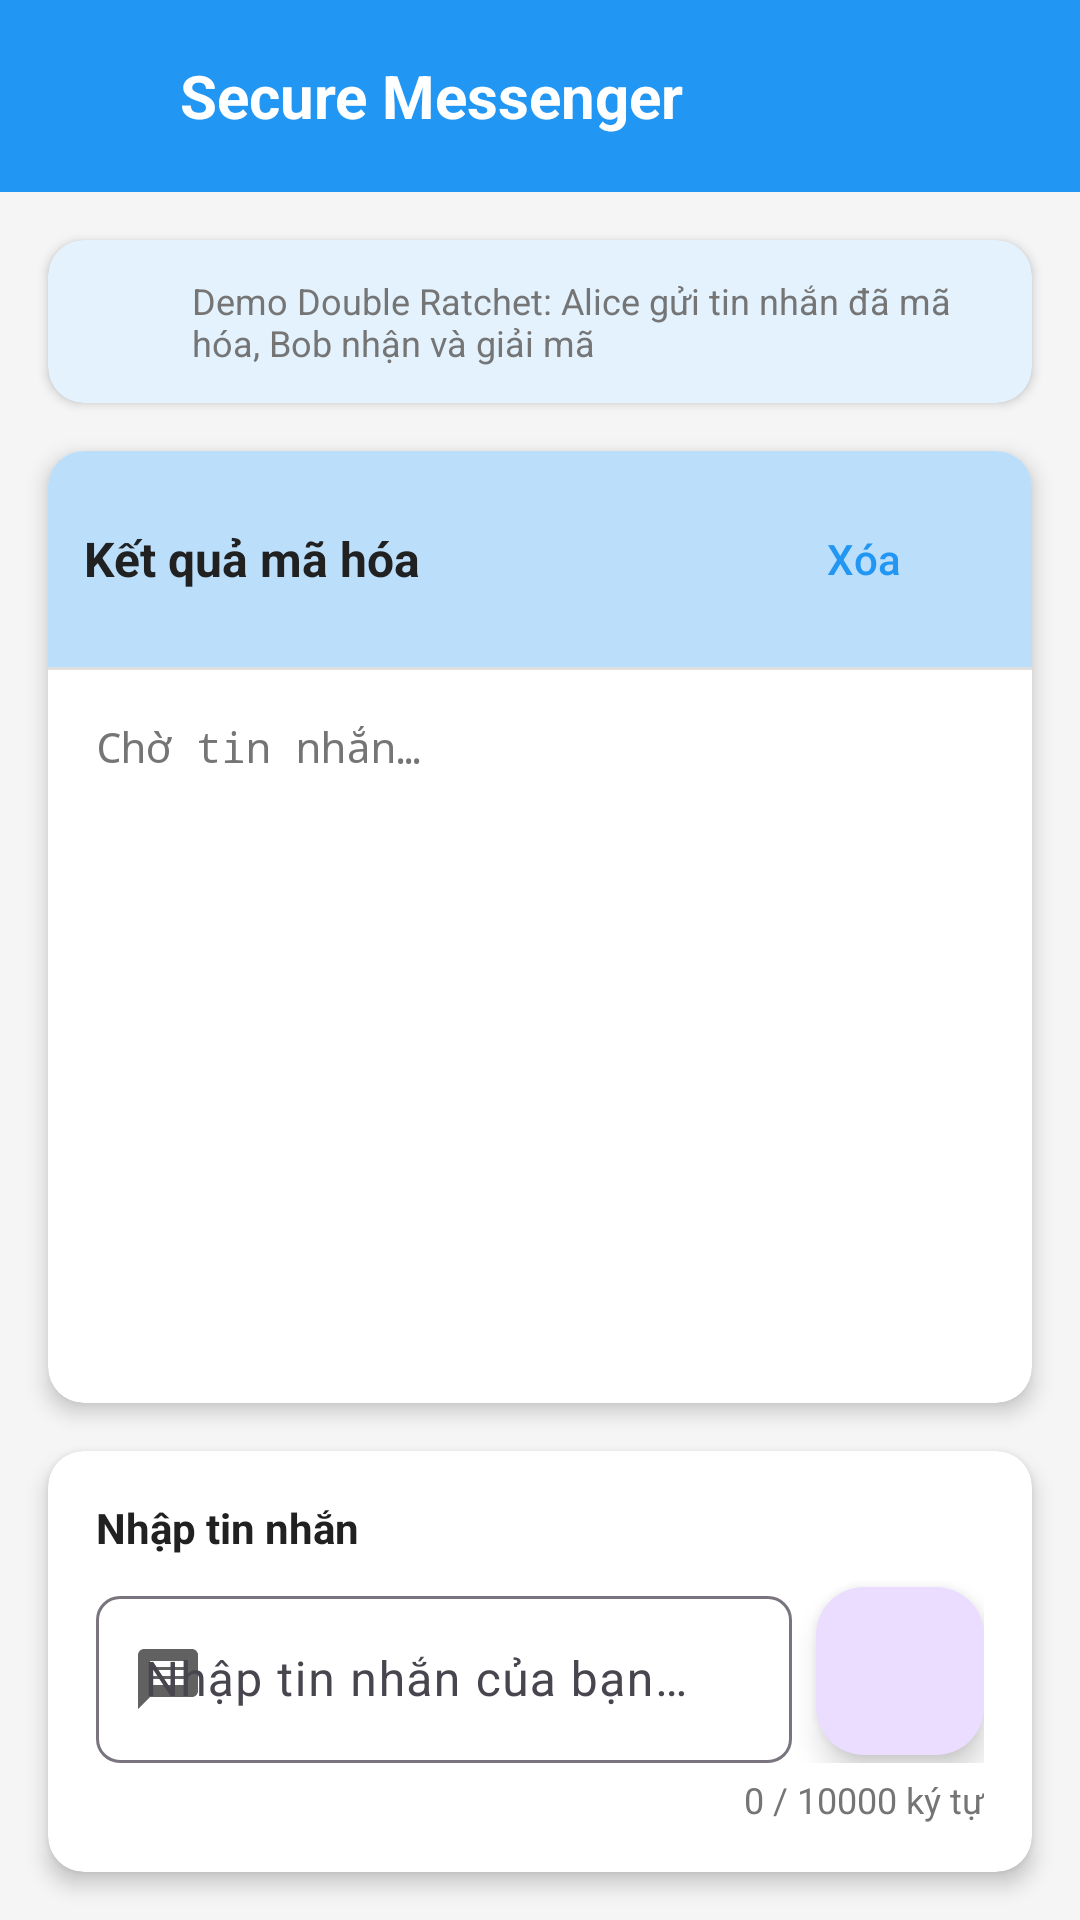

Reconstruct the res/layout file that produces this screen, plus the resources it refers to.
<!-- AndroidManifest.xml: application theme Theme.SecureMessenger -->
<!-- res/layout/activity_main.xml -->
<?xml version="1.0" encoding="utf-8"?>
<androidx.constraintlayout.widget.ConstraintLayout xmlns:android="http://schemas.android.com/apk/res/android"
    xmlns:app="http://schemas.android.com/apk/res-auto"
    xmlns:tools="http://schemas.android.com/tools"
    android:layout_width="match_parent"
    android:layout_height="match_parent"
    android:background="@color/background"
    tools:context=".activities.MainActivity">

    
    <com.google.android.material.appbar.MaterialToolbar
        android:id="@+id/toolbar"
        android:layout_width="match_parent"
        android:layout_height="?attr/actionBarSize"
        android:background="@color/primary"
        android:elevation="4dp"
        app:title="@string/app_name"
        app:titleTextColor="@android:color/white"
        app:layout_constraintTop_toTopOf="parent">

        <LinearLayout
            android:layout_width="match_parent"
            android:layout_height="match_parent"
            android:orientation="horizontal"
            android:gravity="center_vertical">

            <ImageView
                android:layout_width="32dp"
                android:layout_height="32dp"
                android:src="@drawable/ic_security"
                android:contentDescription="@string/app_icon"
                app:tint="@android:color/white" />

            <TextView
                android:layout_width="0dp"
                android:layout_height="wrap_content"
                android:layout_weight="1"
                android:layout_marginStart="12dp"
                android:text="@string/secure_messenger"
                android:textColor="@android:color/white"
                android:textSize="20sp"
                android:textStyle="bold" />

            <ImageButton
                android:id="@+id/btnSettings"
                android:layout_width="48dp"
                android:layout_height="48dp"
                android:background="?attr/selectableItemBackgroundBorderless"
                android:src="@drawable/ic_settings"
                android:contentDescription="@string/settings"
                app:tint="@android:color/white" />
        </LinearLayout>
    </com.google.android.material.appbar.MaterialToolbar>

    
    <androidx.cardview.widget.CardView
        android:id="@+id/cardInfo"
        android:layout_width="match_parent"
        android:layout_height="wrap_content"
        android:layout_margin="16dp"
        app:cardCornerRadius="12dp"
        app:cardElevation="2dp"
        app:cardBackgroundColor="@color/info_background"
        app:layout_constraintTop_toBottomOf="@id/toolbar">

        <LinearLayout
            android:layout_width="match_parent"
            android:layout_height="wrap_content"
            android:orientation="horizontal"
            android:padding="12dp"
            android:gravity="center_vertical">

            <ImageView
                android:layout_width="24dp"
                android:layout_height="24dp"
                android:src="@drawable/ic_info"
                android:contentDescription="@string/info"
                app:tint="@color/primary" />

            <TextView
                android:layout_width="0dp"
                android:layout_height="wrap_content"
                android:layout_weight="1"
                android:layout_marginStart="12dp"
                android:text="@string/demo_info"
                android:textSize="12sp"
                android:textColor="@color/text_secondary" />
        </LinearLayout>
    </androidx.cardview.widget.CardView>

    
    <androidx.cardview.widget.CardView
        android:id="@+id/cardChat"
        android:layout_width="match_parent"
        android:layout_height="0dp"
        android:layout_margin="16dp"
        app:cardCornerRadius="12dp"
        app:cardElevation="4dp"
        app:layout_constraintTop_toBottomOf="@id/cardInfo"
        app:layout_constraintBottom_toTopOf="@id/cardInput"
        app:layout_constraintHeight_default="spread">

        <LinearLayout
            android:layout_width="match_parent"
            android:layout_height="match_parent"
            android:orientation="vertical">

            
            <LinearLayout
                android:layout_width="match_parent"
                android:layout_height="wrap_content"
                android:orientation="horizontal"
                android:padding="12dp"
                android:background="@color/primary_light"
                android:gravity="center_vertical">

                <TextView
                    android:layout_width="0dp"
                    android:layout_height="wrap_content"
                    android:layout_weight="1"
                    android:text="@string/chat_output"
                    android:textSize="16sp"
                    android:textStyle="bold"
                    android:textColor="@color/text_primary" />

                <Button
                    android:id="@+id/btnClear"
                    style="@style/Widget.Material3.Button.TextButton"
                    android:layout_width="wrap_content"
                    android:layout_height="wrap_content"
                    android:text="@string/clear"
                    android:textColor="@color/primary" />
            </LinearLayout>

            
            <View
                android:layout_width="match_parent"
                android:layout_height="1dp"
                android:background="@color/divider" />

            
            <ScrollView
                android:id="@+id/scrollView"
                android:layout_width="match_parent"
                android:layout_height="0dp"
                android:layout_weight="1"
                android:padding="16dp"
                android:scrollbars="vertical"
                android:fillViewport="true">

                <TextView
                    android:id="@+id/tvOutput"
                    android:layout_width="match_parent"
                    android:layout_height="wrap_content"
                    android:text="@string/waiting_for_messages"
                    android:textSize="14sp"
                    android:textColor="@color/text_secondary"
                    android:lineSpacingExtra="4dp"
                    android:fontFamily="monospace" />
            </ScrollView>
        </LinearLayout>
    </androidx.cardview.widget.CardView>

    
    <androidx.cardview.widget.CardView
        android:id="@+id/cardInput"
        android:layout_width="match_parent"
        android:layout_height="wrap_content"
        android:layout_margin="16dp"
        app:cardCornerRadius="12dp"
        app:cardElevation="4dp"
        app:layout_constraintBottom_toBottomOf="parent">

        <LinearLayout
            android:layout_width="match_parent"
            android:layout_height="wrap_content"
            android:orientation="vertical"
            android:padding="16dp">

            
            <TextView
                android:layout_width="wrap_content"
                android:layout_height="wrap_content"
                android:text="@string/enter_message"
                android:textSize="14sp"
                android:textStyle="bold"
                android:textColor="@color/text_primary" />

            
            <LinearLayout
                android:layout_width="match_parent"
                android:layout_height="wrap_content"
                android:layout_marginTop="8dp"
                android:orientation="horizontal"
                android:gravity="center_vertical">

                
                <com.google.android.material.textfield.TextInputLayout
                    android:id="@+id/tilMessage"
                    android:layout_width="0dp"
                    android:layout_height="wrap_content"
                    android:layout_weight="1"
                    android:layout_marginEnd="8dp"
                    app:boxBackgroundMode="outline"
                    app:boxCornerRadiusTopStart="8dp"
                    app:boxCornerRadiusTopEnd="8dp"
                    app:boxCornerRadiusBottomStart="8dp"
                    app:boxCornerRadiusBottomEnd="8dp"
                    app:startIconDrawable="@drawable/ic_message"
                    app:startIconTint="@color/icon_tint">

                    <com.google.android.material.textfield.TextInputEditText
                        android:id="@+id/etMessage"
                        android:layout_width="match_parent"
                        android:layout_height="wrap_content"
                        android:hint="@string/type_message"
                        android:inputType="textMultiLine"
                        android:maxLines="4"
                        android:minLines="1"
                        android:textSize="16sp" />
                </com.google.android.material.textfield.TextInputLayout>

                
                <com.google.android.material.floatingactionbutton.FloatingActionButton
                    android:id="@+id/btnSend"
                    android:layout_width="wrap_content"
                    android:layout_height="wrap_content"
                    android:contentDescription="@string/send"
                    app:srcCompat="@drawable/ic_send"
                    app:fabSize="normal"
                    app:tint="@android:color/white" />
            </LinearLayout>

            
            <TextView
                android:id="@+id/tvCharCount"
                android:layout_width="wrap_content"
                android:layout_height="wrap_content"
                android:layout_marginTop="4dp"
                android:layout_gravity="end"
                android:text="@string/char_count"
                android:textSize="12sp"
                android:textColor="@color/text_secondary" />
        </LinearLayout>
    </androidx.cardview.widget.CardView>

</androidx.constraintlayout.widget.ConstraintLayout>
<!-- resources referenced by this layout -->
<resources>
  <color name="background">#F5F5F5</color>
  <color name="divider">#E0E0E0</color>
  <color name="icon_tint">#616161</color>
  <color name="info_background">#E3F2FD</color>
  <color name="primary">#2196F3</color>
  <color name="primary_light">#BBDEFB</color>
  <color name="text_primary">#212121</color>
  <color name="text_secondary">#757575</color>
  <!-- drawable ic_message (drawable) -->
  <vector xmlns:android="http://schemas.android.com/apk/res/android"
      android:width="24dp"
      android:height="24dp"
      android:viewportWidth="24"
      android:viewportHeight="24">
      <path
          android:fillColor="#000000"
          android:pathData="M20,2L4,2c-1.1,0 -1.99,0.9 -1.99,2L2,22l4,-4h14c1.1,0 2,-0.9 2,-2L22,4c0,-1.1 -0.9,-2 -2,-2zM18,14L6,14v-2h12v2zM18,11L6,11L6,9h12v2zM18,8L6,8L6,6h12v2z"/>
  </vector>
  <string name="app_icon">App Icon</string>
  <string name="app_name">Secure Messenger</string>
  <string name="char_count">0 / 10000 ký tự</string>
  <string name="chat_output">Kết quả mã hóa</string>
  <string name="clear">Xóa</string>
  <string name="demo_info">Demo Double Ratchet: Alice gửi tin nhắn đã mã hóa, Bob nhận và giải mã</string>
  <string name="enter_message">Nhập tin nhắn</string>
  <string name="info">Thông tin</string>
  <string name="secure_messenger">Secure Messenger</string>
  <string name="send">Gửi</string>
  <string name="settings">Cài đặt</string>
  <string name="type_message">Nhập tin nhắn của bạn…</string>
  <string name="waiting_for_messages">Chờ tin nhắn…</string>
  <style name="Theme.SecureMessenger" parent="Base.Theme.SecureMessenger" />
  <style name="Base.Theme.SecureMessenger" parent="Theme.Material3.Light.NoActionBar">
          
          <item name="colorPrimary">@color/primary</item>
          <item name="colorPrimaryVariant">@color/primary_dark</item>
          <item name="colorOnPrimary">@color/white</item>
  
          
          <item name="colorSecondary">@color/accent</item>
          <item name="colorSecondaryVariant">@color/accent</item>
          <item name="colorOnSecondary">@color/white</item>
  
          
          <item name="android:colorBackground">@color/background</item>
          <item name="colorSurface">@color/surface</item>
          <item name="colorOnSurface">@color/text_primary</item>
  
          
          <item name="android:statusBarColor">@color/primary_dark</item>
          <item name="android:windowLightStatusBar" tools:targetApi="m">false</item>
  
          
          <item name="actionBarTheme">@style/ThemeOverlay.AppCompat.Dark.ActionBar</item>
  
          
          <item name="textInputStyle">@style/Widget.Material3.TextInputLayout.OutlinedBox</item>
          <item name="materialButtonStyle">@style/Widget.App.Button</item>
      </style>
  <color name="primary_dark">#1976D2</color>
  <color name="white">#FFFFFF</color>
  <color name="accent">#FF9800</color>
  <color name="surface">#FFFFFF</color>
  <style name="Widget.App.Button" parent="Widget.Material3.Button">
          <item name="cornerRadius">8dp</item>
          <item name="android:textAllCaps">false</item>
          <item name="android:textSize">16sp</item>
          <item name="android:textStyle">bold</item>
          <item name="backgroundTint">@color/primary</item>
      </style>
</resources>
